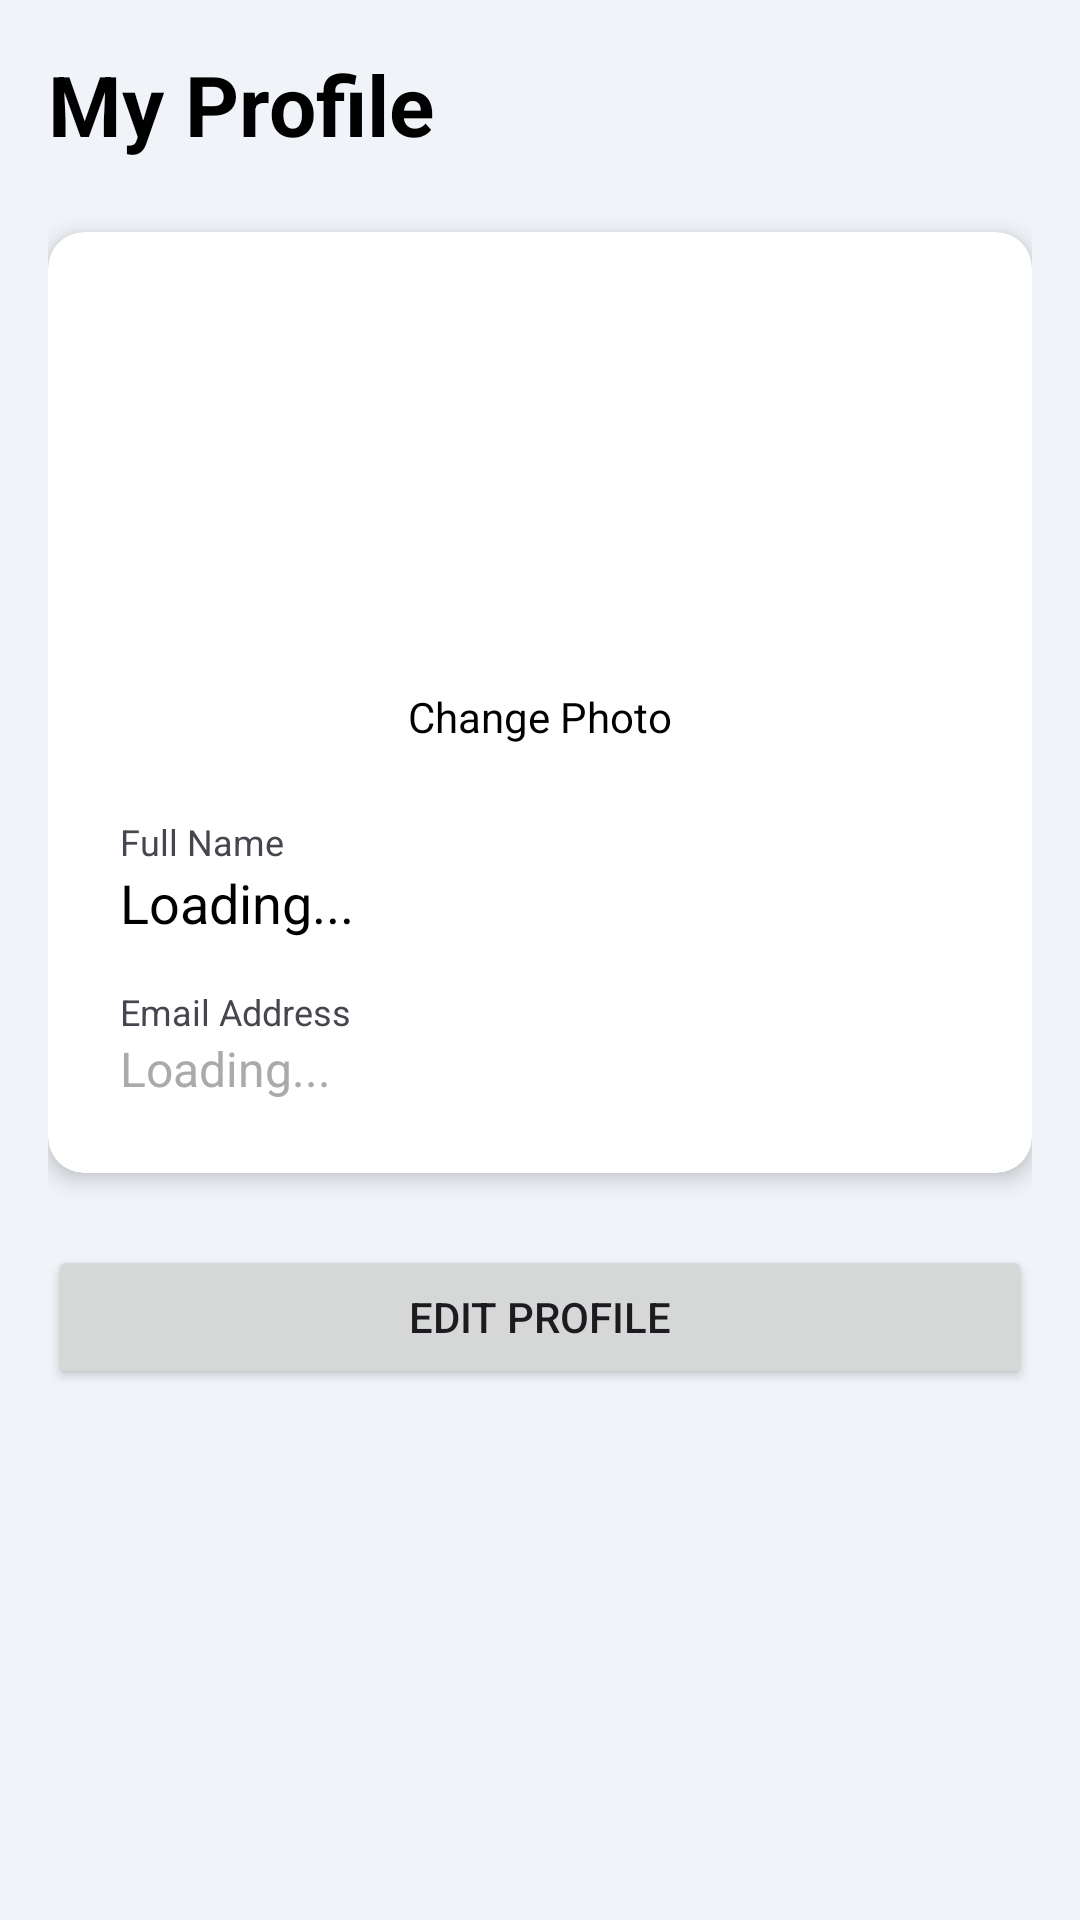

Layout XML and referenced resources for this Android screen:
<!-- AndroidManifest.xml: application theme Theme.UrbanManagementPlatform -->
<!-- res/layout/profilefragmentlayout.xml -->
<?xml version="1.0" encoding="utf-8"?>
<androidx.constraintlayout.widget.ConstraintLayout xmlns:android="http://schemas.android.com/apk/res/android"
    xmlns:app="http://schemas.android.com/apk/res-auto"
    xmlns:tools="http://schemas.android.com/tools"
    android:layout_width="match_parent"
    android:layout_height="match_parent"
    android:background="#F0F4F8"
    android:padding="16dp"
    tools:context=".fragments.ProfileFragment">

    <TextView
        android:id="@+id/tv_profile_title"
        android:layout_width="wrap_content"
        android:layout_height="wrap_content"
        android:text="My Profile"
        android:textSize="28sp"
        android:textStyle="bold"
        android:textColor="@color/black"
        app:layout_constraintStart_toStartOf="parent"
        app:layout_constraintTop_toTopOf="parent" />

    <androidx.cardview.widget.CardView
        android:id="@+id/card_profile"
        android:layout_width="0dp"
        android:layout_height="wrap_content"
        android:layout_marginTop="24dp"
        app:cardCornerRadius="12dp"
        app:cardElevation="4dp"
        app:layout_constraintEnd_toEndOf="parent"
        app:layout_constraintStart_toStartOf="parent"
        app:layout_constraintTop_toBottomOf="@id/tv_profile_title">

        <LinearLayout
            android:layout_width="match_parent"
            android:layout_height="wrap_content"
            android:orientation="vertical"
            android:padding="24dp">

            <androidx.cardview.widget.CardView
                android:layout_width="120dp"
                android:layout_height="120dp"
                android:layout_gravity="center_horizontal"
                app:cardCornerRadius="60dp"
                app:cardElevation="0dp">

                <ImageView
                    android:id="@+id/iv_profile_picture"
                    android:layout_width="match_parent"
                    android:layout_height="match_parent"
                    android:scaleType="centerCrop"
                    android:src="@drawable/ic_profile"
                    android:contentDescription="Profile Picture" />

            </androidx.cardview.widget.CardView>

            <TextView
                android:id="@+id/tv_change_photo"
                android:layout_width="wrap_content"
                android:layout_height="wrap_content"
                android:layout_gravity="center_horizontal"
                android:layout_marginTop="8dp"
                android:text="Change Photo"
                android:textColor="@color/black"
                android:textSize="14sp" />

            <TextView
                android:layout_width="wrap_content"
                android:layout_height="wrap_content"
                android:layout_marginTop="24dp"
                android:text="Full Name"
                android:textSize="12sp" />

            <TextView
                android:id="@+id/tv_user_name"
                android:layout_width="match_parent"
                android:layout_height="wrap_content"
                android:text="Loading..."
                android:textColor="@color/black"
                android:textSize="18sp"
                tools:text="Abhik Das" />

            <EditText
                android:id="@+id/et_user_name"
                android:layout_width="match_parent"
                android:layout_height="wrap_content"
                android:visibility="gone"
                android:background="@drawable/editbox_background"
                android:padding="12dp"
                android:inputType="textPersonName"
                tools:text="Abhik Das" />


            <TextView
                android:layout_width="wrap_content"
                android:layout_height="wrap_content"
                android:layout_marginTop="16dp"
                android:text="Email Address"
                android:textSize="12sp" />

            <TextView
                android:id="@+id/tv_user_email"
                android:layout_width="match_parent"
                android:layout_height="wrap_content"
                android:text="Loading..."
                android:textColor="@android:color/darker_gray"
                android:textSize="16sp"
                tools:text="abhik.das@example.com" />

        </LinearLayout>
    </androidx.cardview.widget.CardView>

    <Button
        android:id="@+id/btn_edit_save_profile"
        android:layout_width="0dp"
        android:layout_height="wrap_content"
        android:layout_marginTop="24dp"
        android:text="Edit Profile"
        app:layout_constraintEnd_toEndOf="parent"
        app:layout_constraintStart_toStartOf="parent"
        app:layout_constraintTop_toBottomOf="@id/card_profile" />

    <ProgressBar
        android:id="@+id/profile_progress_bar"
        android:layout_width="wrap_content"
        android:layout_height="wrap_content"
        android:visibility="gone"
        app:layout_constraintBottom_toBottomOf="parent"
        app:layout_constraintEnd_toEndOf="parent"
        app:layout_constraintStart_toStartOf="parent"
        app:layout_constraintTop_toTopOf="parent" />

</androidx.constraintlayout.widget.ConstraintLayout>
<!-- resources referenced by this layout -->
<resources>
  <style name="Theme.UrbanManagementPlatform" parent="Base.Theme.UrbanManagementPlatform" />
  <style name="Base.Theme.UrbanManagementPlatform" parent="Theme.Material3.DayNight.NoActionBar">
          
          
      </style>
  <!-- not gathered from this repository: default colours our renderer supplied (Android Studio template values) -->
  <color name="black">#FF000000</color>
</resources>
